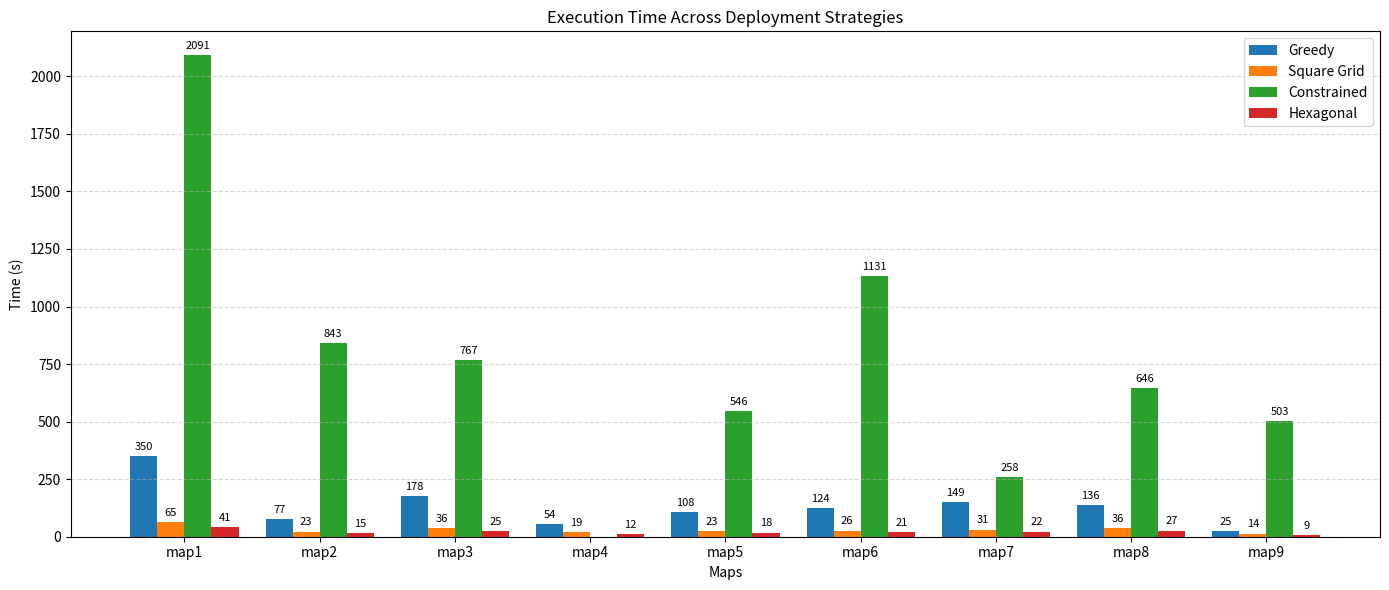

The matplotlib source for this figure:
import matplotlib.pyplot as plt
import numpy as np

# Map labels
maps = ['map1', 'map2', 'map3', 'map4', 'map5', 'map6', 'map7', 'map8', 'map9']

# Time (in seconds) for each strategy
greedy_time = [350.03, 76.75, 178.03, 54.30, 107.95, 124.29, 149.32, 136.04, 25.22]
square_time = [64.51, 22.60, 35.92, 18.72, 23.11, 26.50, 31.02, 36.34, 13.68]
constrained_time = [2091.01, 842.62, 767.30, np.nan, 545.68, 1131.00, 257.71, 645.96, 502.58]
hexagonal_time = [41.14, 15.01, 25.28, 12.19, 17.76, 21.21, 22.43, 26.95, 8.84]

# Setup
x = np.arange(len(maps))
width = 0.2

fig, ax = plt.subplots(figsize=(14, 6))
bars1 = ax.bar(x - 1.5 * width, greedy_time, width, label='Greedy')
bars2 = ax.bar(x - 0.5 * width, square_time, width, label='Square Grid')
bars3 = ax.bar(x + 0.5 * width, constrained_time, width, label='Constrained')
bars4 = ax.bar(x + 1.5 * width, hexagonal_time, width, label='Hexagonal')

# Add value labels on top of each bar
def add_labels(bars):
    for bar in bars:
        height = bar.get_height()
        if not np.isnan(height):
            ax.annotate(f'{height:.0f}',
                        xy=(bar.get_x() + bar.get_width() / 2, height),
                        xytext=(0, 3),
                        textcoords="offset points",
                        ha='center', va='bottom', fontsize=8)

for bar_group in [bars1, bars2, bars3, bars4]:
    add_labels(bar_group)

ax.set_ylabel('Time (s)')
ax.set_xlabel('Maps')
ax.set_title('Execution Time Across Deployment Strategies')
ax.set_xticks(x)
ax.set_xticklabels(maps)
ax.legend(loc='upper right')
ax.grid(True, axis='y', linestyle='--', alpha=0.5)

plt.tight_layout()
plt.show()
